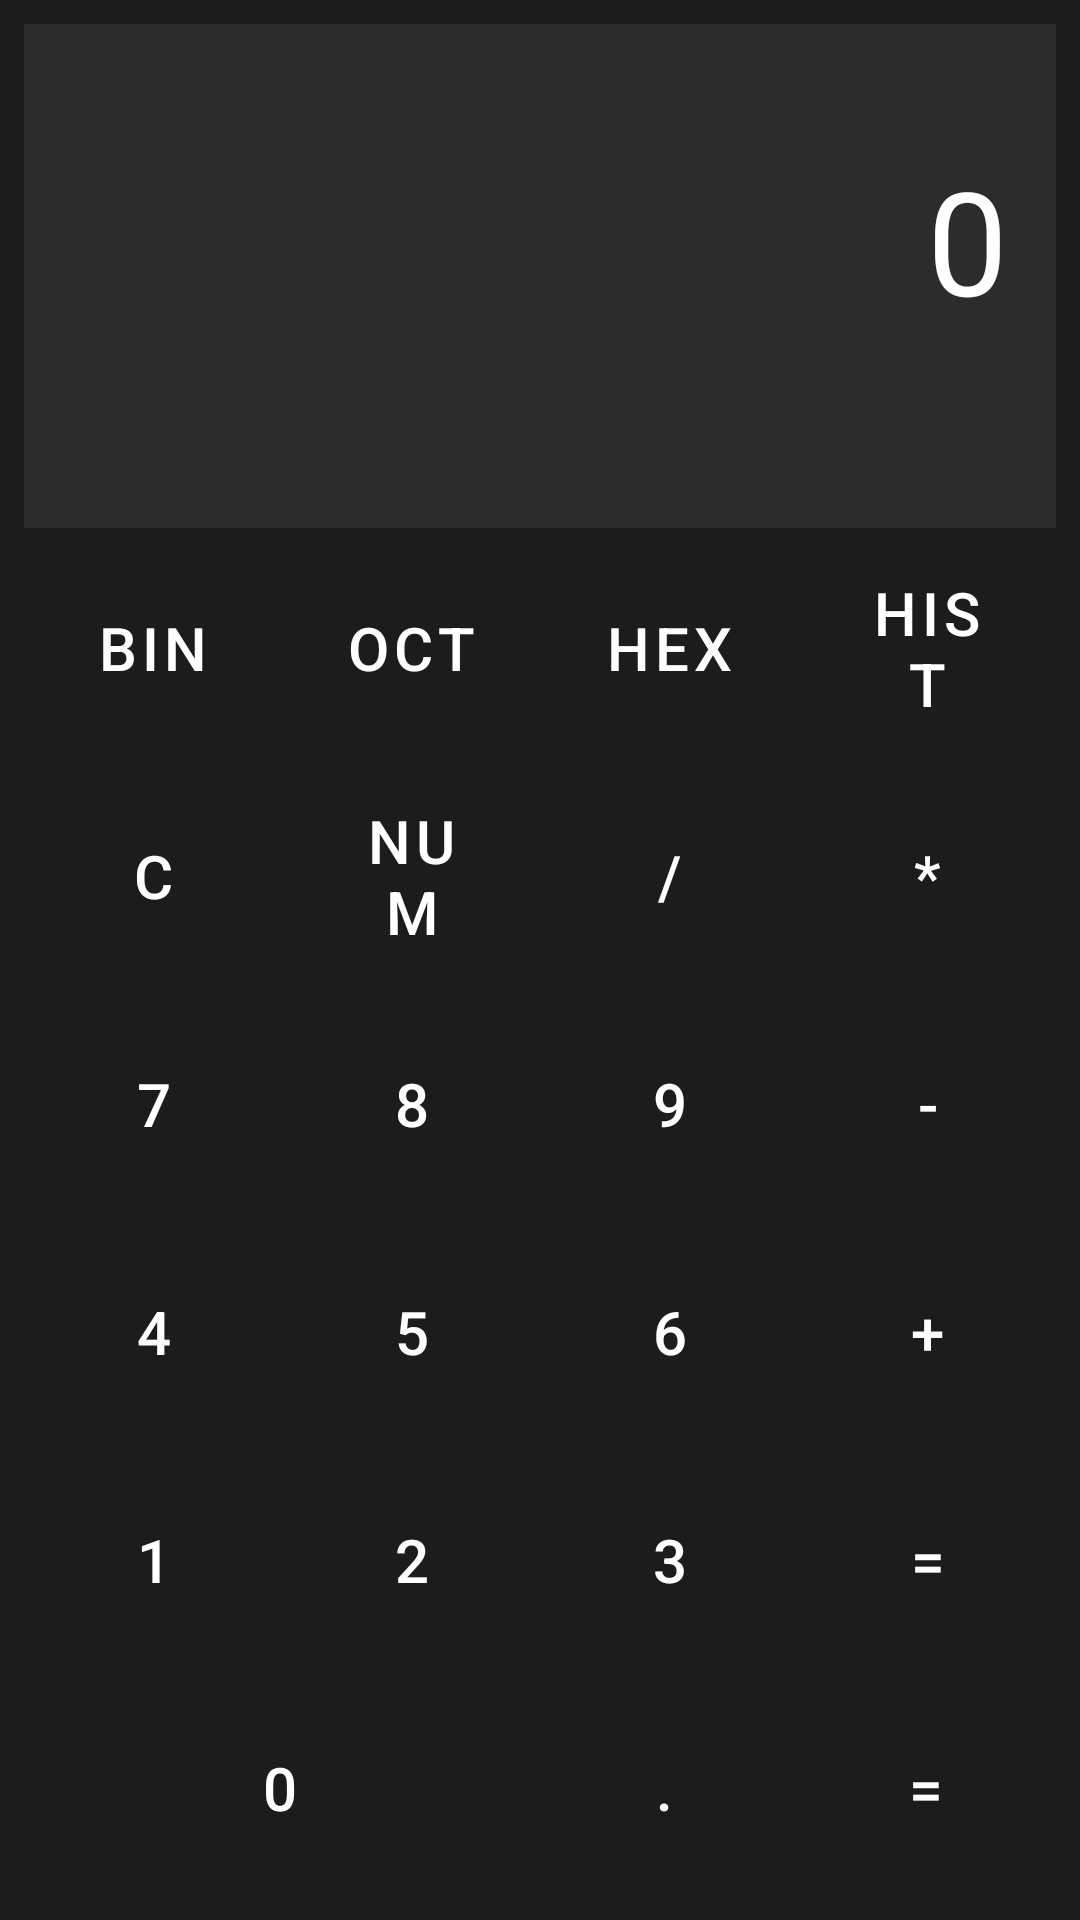

Reconstruct the res/layout file that produces this screen, plus the resources it refers to.
<!-- AndroidManifest.xml: activity theme Theme.Set3 -->
<!-- res/layout/activity_main.xml -->
<?xml version="1.0" encoding="utf-8"?>
<LinearLayout xmlns:android="http://schemas.android.com/apk/res/android"
    android:layout_width="match_parent"
    android:layout_height="match_parent"
    android:orientation="vertical"
    android:background="#1C1C1E"
    android:padding="8dp">

    <TextView
        android:id="@+id/display"
        android:layout_width="match_parent"
        android:layout_height="0dp"
        android:layout_weight="2"
        android:text="0"
        android:textSize="48sp"
        android:textColor="#FFFFFF"
        android:gravity="end|center_vertical"
        android:paddingEnd="16dp"
        android:background="#2C2C2E" />

    <TextView
        android:id="@+id/expressionDisplay"
        android:layout_width="match_parent"
        android:layout_height="wrap_content"
        android:text=""
        android:textSize="18sp"
        android:textColor="#AAAAAA"
        android:gravity="end"
        android:paddingEnd="16dp"
        android:background="#2C2C2E" />

    <LinearLayout
        android:layout_width="match_parent"
        android:layout_height="0dp"
        android:layout_weight="1"
        android:orientation="horizontal"
        android:layout_marginTop="4dp">

        <Button android:id="@+id/btnBin" style="@style/CalcBtn" android:text="BIN"/>
        <Button android:id="@+id/btnOct" style="@style/CalcBtn" android:text="OCT"/>
        <Button android:id="@+id/btnHex" style="@style/CalcBtn" android:text="HEX"/>
        <Button android:id="@+id/btnHistory" style="@style/CalcBtn" android:text="HIST" android:backgroundTint="#FF9500"/>
    </LinearLayout>

    <LinearLayout
        android:layout_width="match_parent"
        android:layout_height="0dp"
        android:layout_weight="1"
        android:orientation="horizontal"
        android:layout_marginTop="4dp">

        <Button android:id="@+id/btnC" style="@style/CalcBtn" android:text="C" android:backgroundTint="#FF3B30"/>
        <Button android:id="@+id/btnPow" style="@style/CalcBtn" android:text="num" android:backgroundTint="#FF9500"/>
        <Button android:id="@+id/btnDiv" style="@style/CalcBtn" android:text="/" android:backgroundTint="#FF9500"/>
        <Button android:id="@+id/btnMul" style="@style/CalcBtn" android:text="*" android:backgroundTint="#FF9500"/>
    </LinearLayout>

    <LinearLayout
        android:layout_width="match_parent"
        android:layout_height="0dp"
        android:layout_weight="1"
        android:orientation="horizontal"
        android:layout_marginTop="4dp">

        <Button android:id="@+id/btn7" style="@style/CalcBtn" android:text="7"/>
        <Button android:id="@+id/btn8" style="@style/CalcBtn" android:text="8"/>
        <Button android:id="@+id/btn9" style="@style/CalcBtn" android:text="9"/>
        <Button android:id="@+id/btnSub" style="@style/CalcBtn" android:text="-" android:backgroundTint="#FF9500"/>
    </LinearLayout>

    <LinearLayout
        android:layout_width="match_parent"
        android:layout_height="0dp"
        android:layout_weight="1"
        android:orientation="horizontal"
        android:layout_marginTop="4dp">

        <Button android:id="@+id/btn4" style="@style/CalcBtn" android:text="4"/>
        <Button android:id="@+id/btn5" style="@style/CalcBtn" android:text="5"/>
        <Button android:id="@+id/btn6" style="@style/CalcBtn" android:text="6"/>
        <Button android:id="@+id/btnAdd" style="@style/CalcBtn" android:text="+" android:backgroundTint="#FF9500"/>
    </LinearLayout>

    <LinearLayout
        android:layout_width="match_parent"
        android:layout_height="0dp"
        android:layout_weight="1"
        android:orientation="horizontal"
        android:layout_marginTop="4dp">

        <Button android:id="@+id/btn1" style="@style/CalcBtn" android:text="1"/>
        <Button android:id="@+id/btn2" style="@style/CalcBtn" android:text="2"/>
        <Button android:id="@+id/btn3" style="@style/CalcBtn" android:text="3"/>
        <Button android:id="@+id/btnEq" style="@style/CalcBtn" android:text="=" android:backgroundTint="#30D158"/>
    </LinearLayout>

    <LinearLayout
        android:layout_width="match_parent"
        android:layout_height="0dp"
        android:layout_weight="1"
        android:orientation="horizontal"
        android:layout_marginTop="4dp">

        <Button android:id="@+id/btn0" style="@style/CalcBtn" android:text="0" android:layout_weight="2"/>
        <Button android:id="@+id/btnDot" style="@style/CalcBtn" android:text="."/>
        <Button android:id="@+id/btnEq2" style="@style/CalcBtn" android:text="=" android:backgroundTint="#30D158"/>
    </LinearLayout>

</LinearLayout>
<!-- resources referenced by this layout -->
<resources>
  <style name="CalcBtn" parent="Widget.MaterialComponents.Button">
          <item name="android:layout_width">0dp</item>
          <item name="android:layout_height">match_parent</item>
          <item name="android:layout_weight">1</item>
          <item name="android:layout_margin">2dp</item>
          <item name="android:textSize">20sp</item>
          <item name="android:textColor">#FFFFFF</item>
          <item name="backgroundTint">#3A3A3C</item>
      </style>
  <style name="Theme.Set3" parent="Base.Theme.Set3" />
  <style name="Base.Theme.Set3" parent="Theme.Material3.DayNight.NoActionBar">
          
          
      </style>
</resources>
